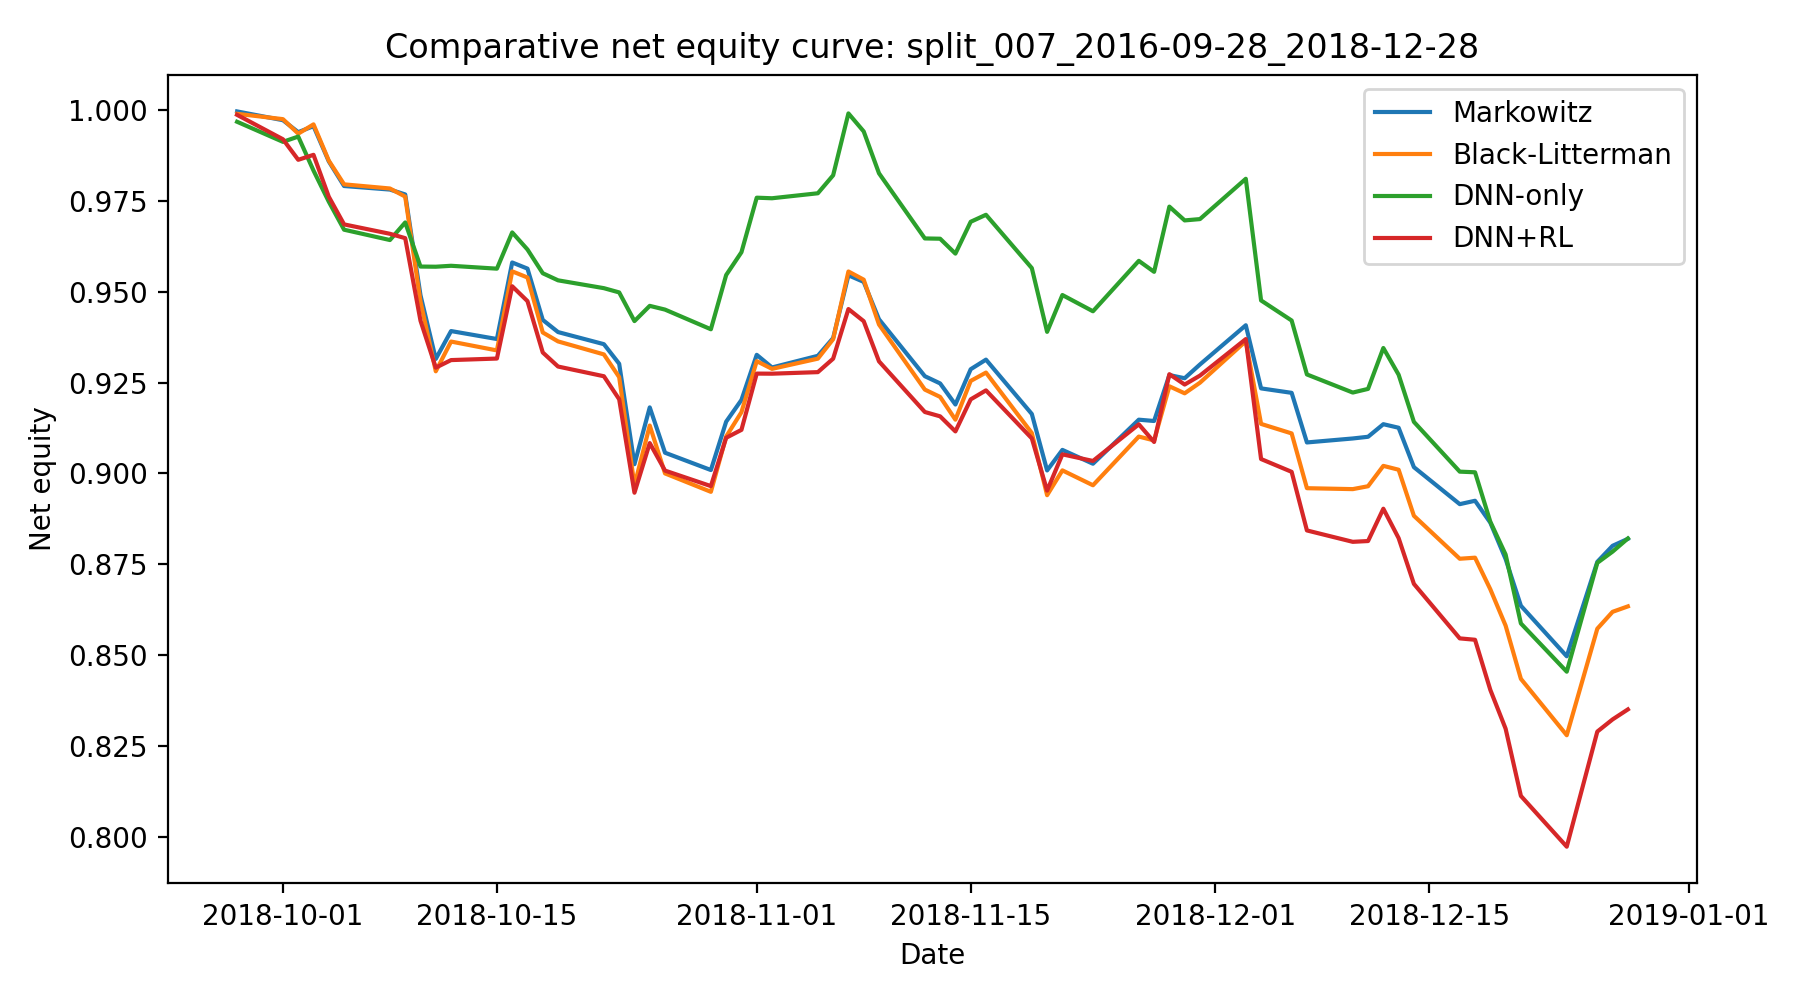

Data behind this chart, as committed beside it:
date, Markowitz, Black-Litterman, DNN-only, DNN+RL
2018-09-28, 0.9996, 0.9989, 0.9967, 0.9987
2018-10-01, 0.9972, 0.9975, 0.9912, 0.9919
2018-10-02, 0.9939, 0.9935, 0.9927, 0.9863
2018-10-03, 0.9955, 0.996, 0.9833, 0.9877
2018-10-04, 0.9858, 0.9861, 0.9748, 0.9761
2018-10-05, 0.9791, 0.9795, 0.9671, 0.9685
2018-10-08, 0.9781, 0.9784, 0.9642, 0.9659
2018-10-09, 0.9768, 0.9762, 0.969, 0.9647
2018-10-10, 0.949, 0.9473, 0.9569, 0.942
2018-10-11, 0.9315, 0.9281, 0.9569, 0.9291
2018-10-12, 0.9392, 0.9363, 0.9571, 0.9312
2018-10-15, 0.937, 0.9338, 0.9563, 0.9316
2018-10-16, 0.958, 0.9556, 0.9663, 0.9515
2018-10-17, 0.9564, 0.9539, 0.9616, 0.9474
2018-10-18, 0.9422, 0.9388, 0.9551, 0.9333
2018-10-19, 0.9389, 0.9363, 0.9531, 0.9294
2018-10-22, 0.9356, 0.9327, 0.951, 0.9267
2018-10-23, 0.9302, 0.9265, 0.9498, 0.9204
2018-10-24, 0.9026, 0.8967, 0.9419, 0.8947
2018-10-25, 0.9182, 0.9132, 0.9461, 0.9084
2018-10-26, 0.9057, 0.9, 0.9451, 0.9008
2018-10-29, 0.9009, 0.895, 0.9397, 0.8965
2018-10-30, 0.9142, 0.9102, 0.9546, 0.9098
2018-10-31, 0.9202, 0.9169, 0.9609, 0.912
2018-11-01, 0.9326, 0.9309, 0.9759, 0.9275
2018-11-02, 0.9292, 0.9288, 0.9757, 0.9274
2018-11-05, 0.9324, 0.9316, 0.9771, 0.9279
2018-11-06, 0.9372, 0.9369, 0.982, 0.9316
2018-11-07, 0.9545, 0.9556, 0.999, 0.9452
2018-11-08, 0.9527, 0.9533, 0.9941, 0.9419
2018-11-09, 0.9424, 0.941, 0.9826, 0.9308
2018-11-12, 0.9268, 0.9231, 0.9647, 0.9169
2018-11-13, 0.9248, 0.9211, 0.9646, 0.9157
2018-11-14, 0.919, 0.9148, 0.9605, 0.9116
2018-11-15, 0.9287, 0.9255, 0.9692, 0.9204
2018-11-16, 0.9313, 0.9277, 0.9712, 0.9229
2018-11-19, 0.9164, 0.9111, 0.9565, 0.9097
2018-11-20, 0.9008, 0.894, 0.939, 0.8953
2018-11-21, 0.9065, 0.9008, 0.9491, 0.9053
2018-11-23, 0.9027, 0.8968, 0.9446, 0.9034
2018-11-26, 0.9148, 0.9101, 0.9585, 0.9135
2018-11-27, 0.9144, 0.9091, 0.9555, 0.9087
2018-11-28, 0.9271, 0.924, 0.9734, 0.9273
2018-11-29, 0.9262, 0.922, 0.9696, 0.9245
2018-11-30, 0.93, 0.925, 0.97, 0.9269
2018-12-03, 0.9408, 0.9364, 0.9811, 0.937
2018-12-04, 0.9234, 0.9136, 0.9476, 0.904
2018-12-06, 0.9222, 0.911, 0.9421, 0.9004
2018-12-07, 0.9085, 0.8959, 0.9272, 0.8843
2018-12-10, 0.9096, 0.8957, 0.9223, 0.8812
2018-12-11, 0.9101, 0.8965, 0.9233, 0.8814
2018-12-12, 0.9136, 0.9021, 0.9345, 0.8903
2018-12-13, 0.9126, 0.901, 0.9272, 0.8822
2018-12-14, 0.9017, 0.8884, 0.9142, 0.8696
2018-12-17, 0.8916, 0.8765, 0.9005, 0.8546
2018-12-18, 0.8925, 0.8768, 0.9003, 0.8543
2018-12-19, 0.8865, 0.8681, 0.8867, 0.8405
2018-12-20, 0.8765, 0.8581, 0.8777, 0.8298
2018-12-21, 0.8636, 0.8435, 0.8587, 0.8113
2018-12-24, 0.8497, 0.828, 0.8455, 0.7973
... 3 more rows
